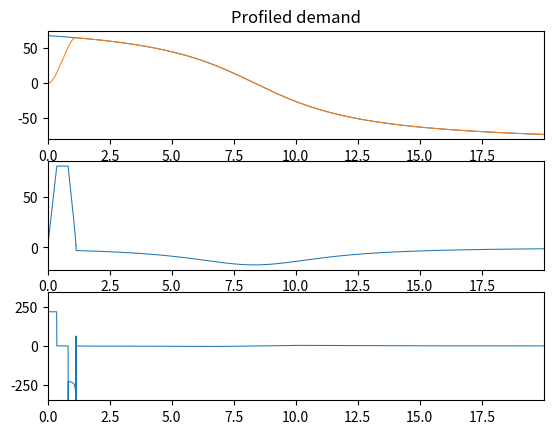
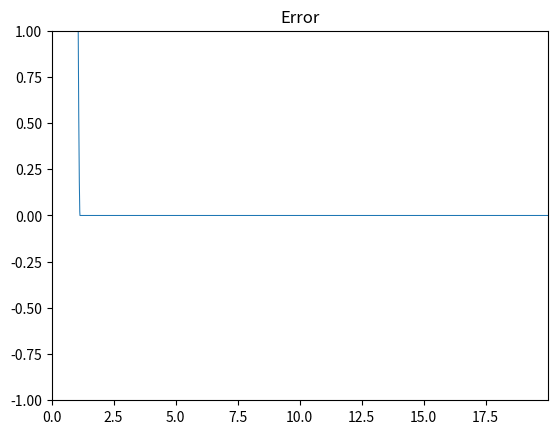
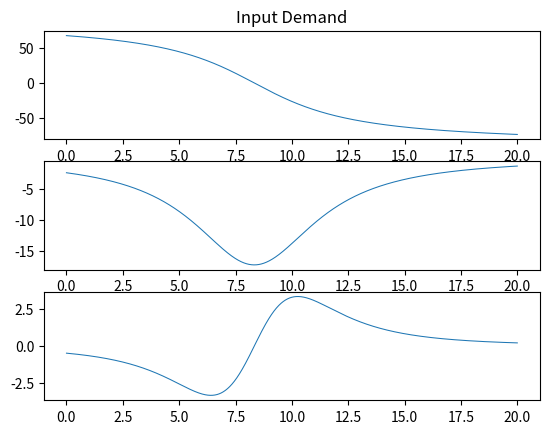

These charts were generated, in order, by the following Python code:
"""Limit demand by second order constraints"""

import matplotlib.pyplot as plt
import numpy as np

ts = 1/500.0

aMax = 220
vMax = 80

t_range = np.arange(0, 20, ts)

input_demand = np.arctan2(2500-300*t_range, 1000)*180/np.pi
actual_velocity_demand = np.diff(input_demand)/ts
actual_acceleration_demand = np.diff(actual_velocity_demand)/ts
output_demand = np.array([])

s = 0
v = 0
a = 0

last_position_demand = 0.0
last_velocity_demand = 0.0
fiddle = 1

for i in range(len(t_range)):
    input_velocity_demand = (input_demand[i] - last_position_demand)/ts
    input_velocity_demand += aMax*ts


    # s = ut + at^2/2
    # s = (u + at/2)t
    # t = s/(u + at/2)

    if i == 0:
        final_velocity = input_demand[i] - 0
    else:
        final_velocity = input_demand[i] - input_demand[i-1]

    if np.abs(input_velocity_demand) > vMax:
        input_velocity_demand = np.sign(input_velocity_demand) * vMax

    # v^2 = u^2 + 2as
    # u^2 = v^2 - 2as
    # u = +-sqrt(v^2 - 2as)

    if input_demand[i] - last_position_demand > 0.01:
        sqrt2as = np.sqrt(np.abs(fiddle*2*aMax*(input_demand[i] - last_position_demand) - final_velocity**2))
        if np.sqrt(np.abs(final_velocity**2 - fiddle*2*aMax*(input_demand[i] - last_position_demand))) < sqrt2as:
            sqrt2as = np.sqrt(np.abs(final_velocity**2 - fiddle*2*aMax*(input_demand[i] - last_position_demand)))

        if np.abs(input_velocity_demand) >= sqrt2as:
            input_velocity_demand = np.sign(input_velocity_demand) * sqrt2as

            a = (input_velocity_demand - last_velocity_demand)/ts
        else:
            input_acceleration_demand = (input_velocity_demand - last_velocity_demand)/ts
            if np.abs(input_acceleration_demand) > aMax:
                # a = (input_velocity_demand - last_velocity_demand)/ts
                a = np.sign(input_acceleration_demand) * aMax

        v += a*ts
        if np.abs(v) > vMax:
            v = np.sign(v) * vMax

        tv = (input_demand[i] - s) / v
        ta = 2 * aMax / v

        s += v*ts + 0.5*a*ts**2
    else:
        s = input_demand[i]
    last_position_demand = s
    last_velocity_demand = v

    output_demand = np.append(output_demand, s)

plt.figure(1)
ax1 = plt.subplot(311)
ax1.plot(t_range, input_demand, lw=0.75)
ax1.plot(t_range, output_demand, lw=0.75)
plt.title('Profiled demand')

ax2 = plt.subplot(312, sharex=ax1)
ax2.plot(t_range[1:], np.diff(output_demand)/ts, lw=0.75)
ax3 = plt.subplot(313, sharex=ax1)
ax3.plot(t_range[2:], np.diff(np.diff(output_demand)/ts)/ts, lw=0.75)
ax3.axis([t_range[0], t_range[-1], -350, 350])

plt.figure(2)
plt.plot(t_range, input_demand-output_demand, lw=0.75)
plt.axis([t_range[0], t_range[-1], -1, 1])
plt.title('Error')

plt.figure(3)
ax4 = plt.subplot(311)
plt.title('Input Demand')
ax5 = plt.subplot(312, sharex=ax4)
ax6 = plt.subplot(313, sharex=ax4)

ax4.plot(t_range, input_demand, lw=0.75)

ax5.plot(t_range[1:], actual_velocity_demand, lw=0.75)
ax6.plot(t_range[2:], actual_acceleration_demand, lw=0.75)

plt.show()
